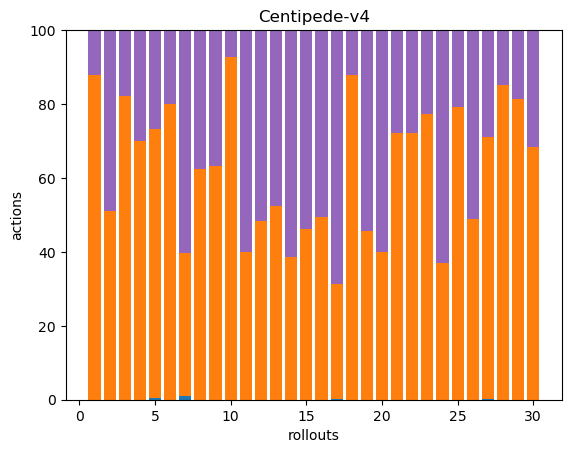

The file beside this chart, header and first rows:
0, 194, 0, 0, 27, 0, 0, 0, 0, 0, 0, 0, 0, 0, 0, 0, 0, 0
0, 155, 0, 0, 149, 0, 0, 0, 0, 0, 0, 0, 0, 0, 0, 0, 0, 0
0, 291, 0, 0, 63, 0, 0, 0, 0, 0, 0, 0, 0, 0, 0, 0, 0, 0
0, 302, 0, 0, 130, 0, 0, 0, 0, 0, 0, 0, 0, 0, 0, 0, 0, 0
1, 193, 0, 0, 71, 0, 0, 0, 0, 0, 0, 0, 0, 0, 0, 0, 0, 0
0, 203, 0, 0, 51, 0, 0, 0, 0, 0, 0, 0, 0, 0, 0, 0, 0, 0
3, 110, 0, 0, 172, 0, 0, 0, 0, 0, 0, 0, 0, 0, 0, 0, 0, 0
0, 146, 0, 0, 88, 0, 0, 0, 0, 0, 0, 0, 0, 0, 0, 0, 0, 0
0, 262, 0, 0, 153, 0, 0, 0, 0, 0, 0, 0, 0, 0, 0, 0, 0, 0
0, 258, 0, 0, 20, 0, 0, 0, 0, 0, 0, 0, 0, 0, 0, 0, 0, 0
0, 140, 0, 0, 210, 0, 0, 0, 0, 0, 0, 0, 0, 0, 0, 0, 0, 0
0, 101, 0, 0, 108, 0, 0, 0, 0, 0, 0, 0, 0, 0, 0, 0, 0, 0
0, 129, 0, 0, 117, 0, 0, 0, 0, 0, 0, 0, 0, 0, 0, 0, 0, 0
0, 122, 0, 0, 195, 0, 0, 0, 0, 0, 0, 0, 0, 0, 0, 0, 0, 0
0, 154, 0, 0, 180, 0, 0, 0, 0, 0, 0, 0, 0, 0, 0, 0, 0, 0
0, 125, 0, 0, 128, 0, 0, 0, 0, 0, 0, 0, 0, 0, 0, 0, 0, 0
1, 118, 0, 0, 262, 0, 0, 0, 0, 0, 0, 0, 0, 0, 0, 0, 0, 0
0, 259, 0, 0, 36, 0, 0, 0, 0, 0, 0, 0, 0, 0, 0, 0, 0, 0
0, 138, 0, 0, 164, 0, 0, 0, 0, 0, 0, 0, 0, 0, 0, 0, 0, 0
0, 120, 0, 0, 180, 0, 0, 0, 0, 0, 0, 0, 0, 0, 0, 0, 0, 0
0, 214, 0, 0, 82, 0, 0, 0, 0, 0, 0, 0, 0, 0, 0, 0, 0, 0
0, 193, 0, 0, 74, 0, 0, 0, 0, 0, 0, 0, 0, 0, 0, 0, 0, 0
0, 296, 0, 0, 87, 0, 0, 0, 0, 0, 0, 0, 0, 0, 0, 0, 0, 0
0, 128, 0, 0, 217, 0, 0, 0, 0, 0, 0, 0, 0, 0, 0, 0, 0, 0
0, 301, 0, 0, 79, 0, 0, 0, 0, 0, 0, 0, 0, 0, 0, 0, 0, 0
0, 123, 0, 0, 128, 0, 0, 0, 0, 0, 0, 0, 0, 0, 0, 0, 0, 0
1, 318, 0, 0, 129, 0, 0, 0, 0, 0, 0, 0, 0, 0, 0, 0, 0, 0
0, 177, 0, 0, 31, 0, 0, 0, 0, 0, 0, 0, 0, 0, 0, 0, 0, 0
0, 245, 0, 0, 56, 0, 0, 0, 0, 0, 0, 0, 0, 0, 0, 0, 0, 0
0, 227, 0, 0, 105, 0, 0, 0, 0, 0, 0, 0, 0, 0, 0, 0, 0, 0
